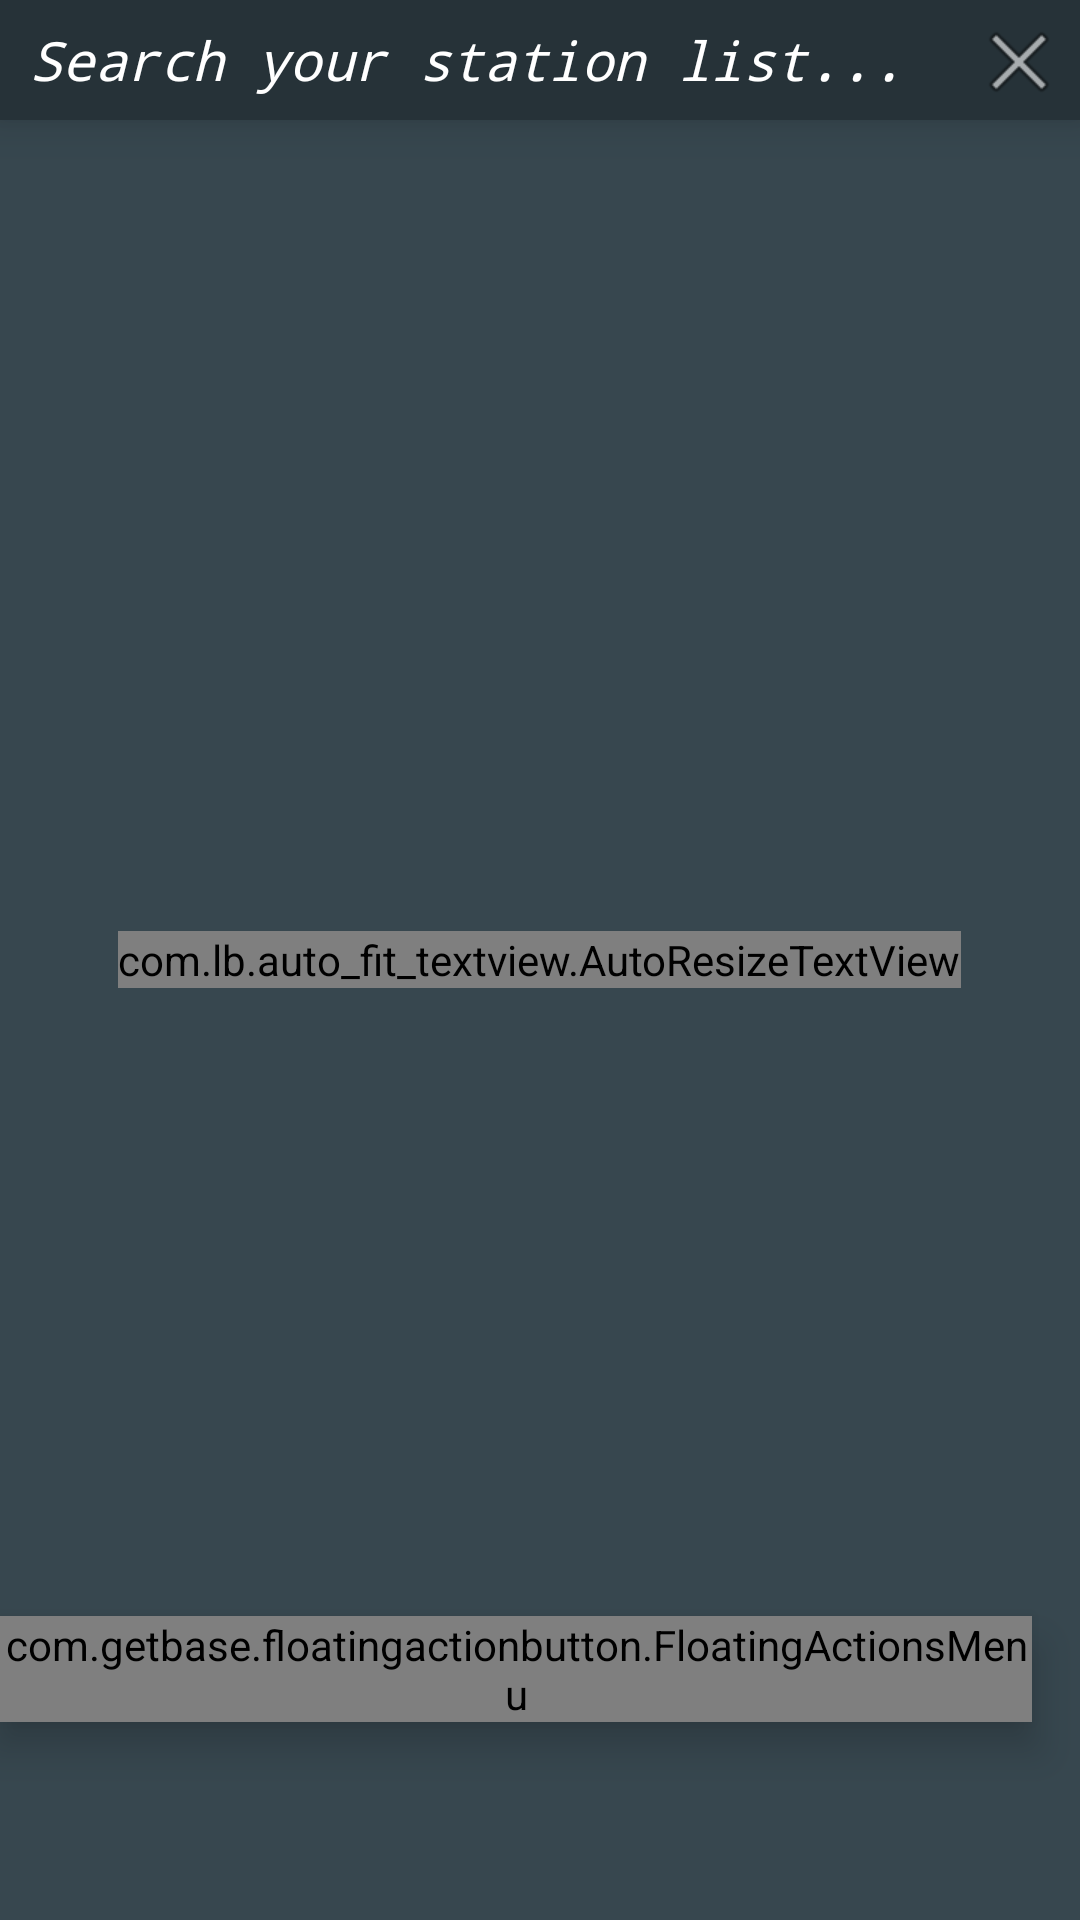

Android layout source for this screen:
<!-- AndroidManifest.xml: application theme MyMaterialTheme -->
<!-- res/layout/fragment_radios.xml -->
<RelativeLayout xmlns:android="http://schemas.android.com/apk/res/android"
                xmlns:tools="http://schemas.android.com/tools"
                android:layout_width="match_parent"
                android:layout_height="match_parent"
                tools:context="com.unathemastudios.bitrate.RadiosFragment"
                xmlns:fab="http://schemas.android.com/apk/res-auto"
                android:animateLayoutChanges="true"
                android:background="@color/colorPrimary">

    

    

    <LinearLayout
        android:focusable="true"
        android:focusableInTouchMode="true"
        android:layout_width="0px"
        android:layout_height="0px"/>

    <EditText
        android:id="@+id/etRadioSearch"
        android:layout_width="match_parent"
        android:layout_height="40dp"
        android:background="@color/colorPrimaryDark"
        android:elevation="10dp"
        android:ems="10"
        android:hint="@string/search_hint"
        android:inputType="none|textFilter"
        android:paddingEnd="35dp"
        android:paddingLeft="10dp"
        android:singleLine="true"
        android:textColor="@color/navigationBarColor"
        android:textColorHint="@color/bb_inActiveBottomBarItemColor"
        android:typeface="monospace"/>

    <ImageButton
        android:id="@+id/ibClearText"
        android:layout_width="25dp"
        android:layout_height="25dp"
        android:layout_alignParentEnd="true"
        android:layout_alignParentTop="true"
        android:layout_marginEnd="8dp"
        android:layout_marginTop="8dp"
        android:background="@android:color/transparent"
        android:elevation="10dp"
        android:src="@android:drawable/ic_menu_close_clear_cancel"/>

    <ListView
        android:id="@+id/gridView"
        android:layout_width="match_parent"
        android:layout_height="match_parent"
        android:layout_below="@+id/etRadioSearch"
        android:layout_marginBottom="50dp"
        android:layout_marginLeft="2dp"
        android:layout_marginRight="2dp"
        android:clipToPadding="false"
        android:divider="@color/transparent"
        android:dividerHeight="2dp"
        android:elevation="4dp"
        android:footerDividersEnabled="true"
        android:gravity="clip_horizontal"
        android:headerDividersEnabled="true"
        android:paddingBottom="10dp"
        android:paddingTop="2dp"/>

    <com.lb.auto_fit_textview.AutoResizeTextView
        android:id="@+id/noStations"
        android:layout_width="wrap_content"
        android:layout_height="wrap_content"
        android:layout_marginStart="32dp"
        android:layout_marginEnd="32dp"
        android:gravity="center"
        android:layout_centerInParent="true"
        android:lines="1"
        android:text="Add a new station"
        android:textColor="@color/windowBackground"
        android:textSize="1000dp"/>

    <com.getbase.floatingactionbutton.FloatingActionsMenu
        android:id="@+id/fabAddRadio"
        android:layout_width="wrap_content"
        android:layout_height="wrap_content"
        android:layout_alignParentBottom="true"
        android:layout_alignParentRight="true"
        android:layout_marginBottom="66dp"
        android:layout_marginRight="16dp"
        android:clickable="true"
        android:visibility="visible"
        android:elevation="8dp"
        fab:fab_addButtonColorNormal="@color/colorAccent"
        fab:fab_addButtonColorPressed="@color/RED"
        fab:fab_addButtonPlusIconColor="@color/textColorPrimary"
        fab:fab_addButtonSize="normal"
        fab:fab_labelStyle="@style/menu_labels_style">

        <com.getbase.floatingactionbutton.FloatingActionButton
            android:id="@+id/fab_add_shoutcast"
            android:layout_width="wrap_content"
            android:layout_height="wrap_content"
            android:scaleType="centerInside"
            fab:fab_colorNormal="@color/BLACK"
            fab:fab_colorPressed="@color/colorPrimaryDark"
            fab:fab_icon="@raw/shoutcast_logo"
            fab:fab_size="normal"
            fab:fab_title="Import Station from Shoutcast.com"/>

        <com.getbase.floatingactionbutton.FloatingActionButton
            android:id="@+id/fab_add_custom"
            android:layout_width="wrap_content"
            android:layout_height="wrap_content"
            fab:fab_colorNormal="@color/BLACK"
            fab:fab_colorPressed="@color/colorPrimaryDark"
            fab:fab_icon="@drawable/ic_add_custom_station"
            fab:fab_size="normal"
            fab:fab_title="Add Custom Station"/>

    </com.getbase.floatingactionbutton.FloatingActionsMenu>

</RelativeLayout>
<!-- resources referenced by this layout -->
<resources>
  <color name="BLACK">#0f191e</color>
  <color name="RED">#b71c1c</color>
  <color name="colorAccent">#f44336</color>
  <color name="colorPrimary">#37474f</color>
  <color name="colorPrimaryDark">#263238</color>
  <color name="navigationBarColor">#ffffff</color>
  <color name="textColorPrimary">#ffffff</color>
  <color name="transparent">#00ffffff</color>
  <color name="windowBackground">#d7ccc8</color>
  <!-- drawable ic_add_custom_station (drawable) -->
  <vector xmlns:android="http://schemas.android.com/apk/res/android"
          android:width="24dp"
          android:height="24dp"
          android:viewportWidth="24.0"
          android:viewportHeight="24.0">
      <path
          android:fillColor="#ffffff"
          android:pathData="M21,3L3,3c-1.11,0 -2,0.89 -2,2v12c0,1.1 0.89,2 2,2h5v2h8v-2h5c1.1,0 1.99,-0.9 1.99,-2L23,5c0,-1.11 -0.9,-2 -2,-2zM21,17L3,17L3,5h18v12zM16,10v2h-3v3h-2v-3L8,12v-2h3L11,7h2v3h3z"/>
  </vector>
  <string name="search_hint"><i>Search your station list...</i></string>
  <style name="menu_labels_style">
          <item name="android:background">@drawable/fab_label_background</item>
          <item name="android:textColor">@color/BLACK</item>
      </style>
  <style name="MyMaterialTheme" parent="MyMaterialTheme.Base">
  
      </style>
  <!-- drawable fab_label_background (drawable-mdpi-v11) -->
  <?xml version="1.0" encoding="utf-8"?>
  <shape xmlns:android="http://schemas.android.com/apk/res/android">
      <solid android:color="@color/windowBackground"/>
      <padding
          android:left="16dp"
          android:top="4dp"
          android:right="16dp"
          android:bottom="4dp"/>
      <corners
          android:radius="2dp"/>
  </shape>
  <style name="MyMaterialTheme.Base" parent="Theme.AppCompat.Light.DarkActionBar">
          <item name="windowNoTitle">true</item>
          <item name="windowActionBar">false</item>
          <item name="colorPrimary">@color/colorPrimary</item>
          <item name="colorPrimaryDark">@color/colorPrimaryDark</item>
          <item name="colorAccent">@color/colorAccent</item>
      </style>
</resources>
